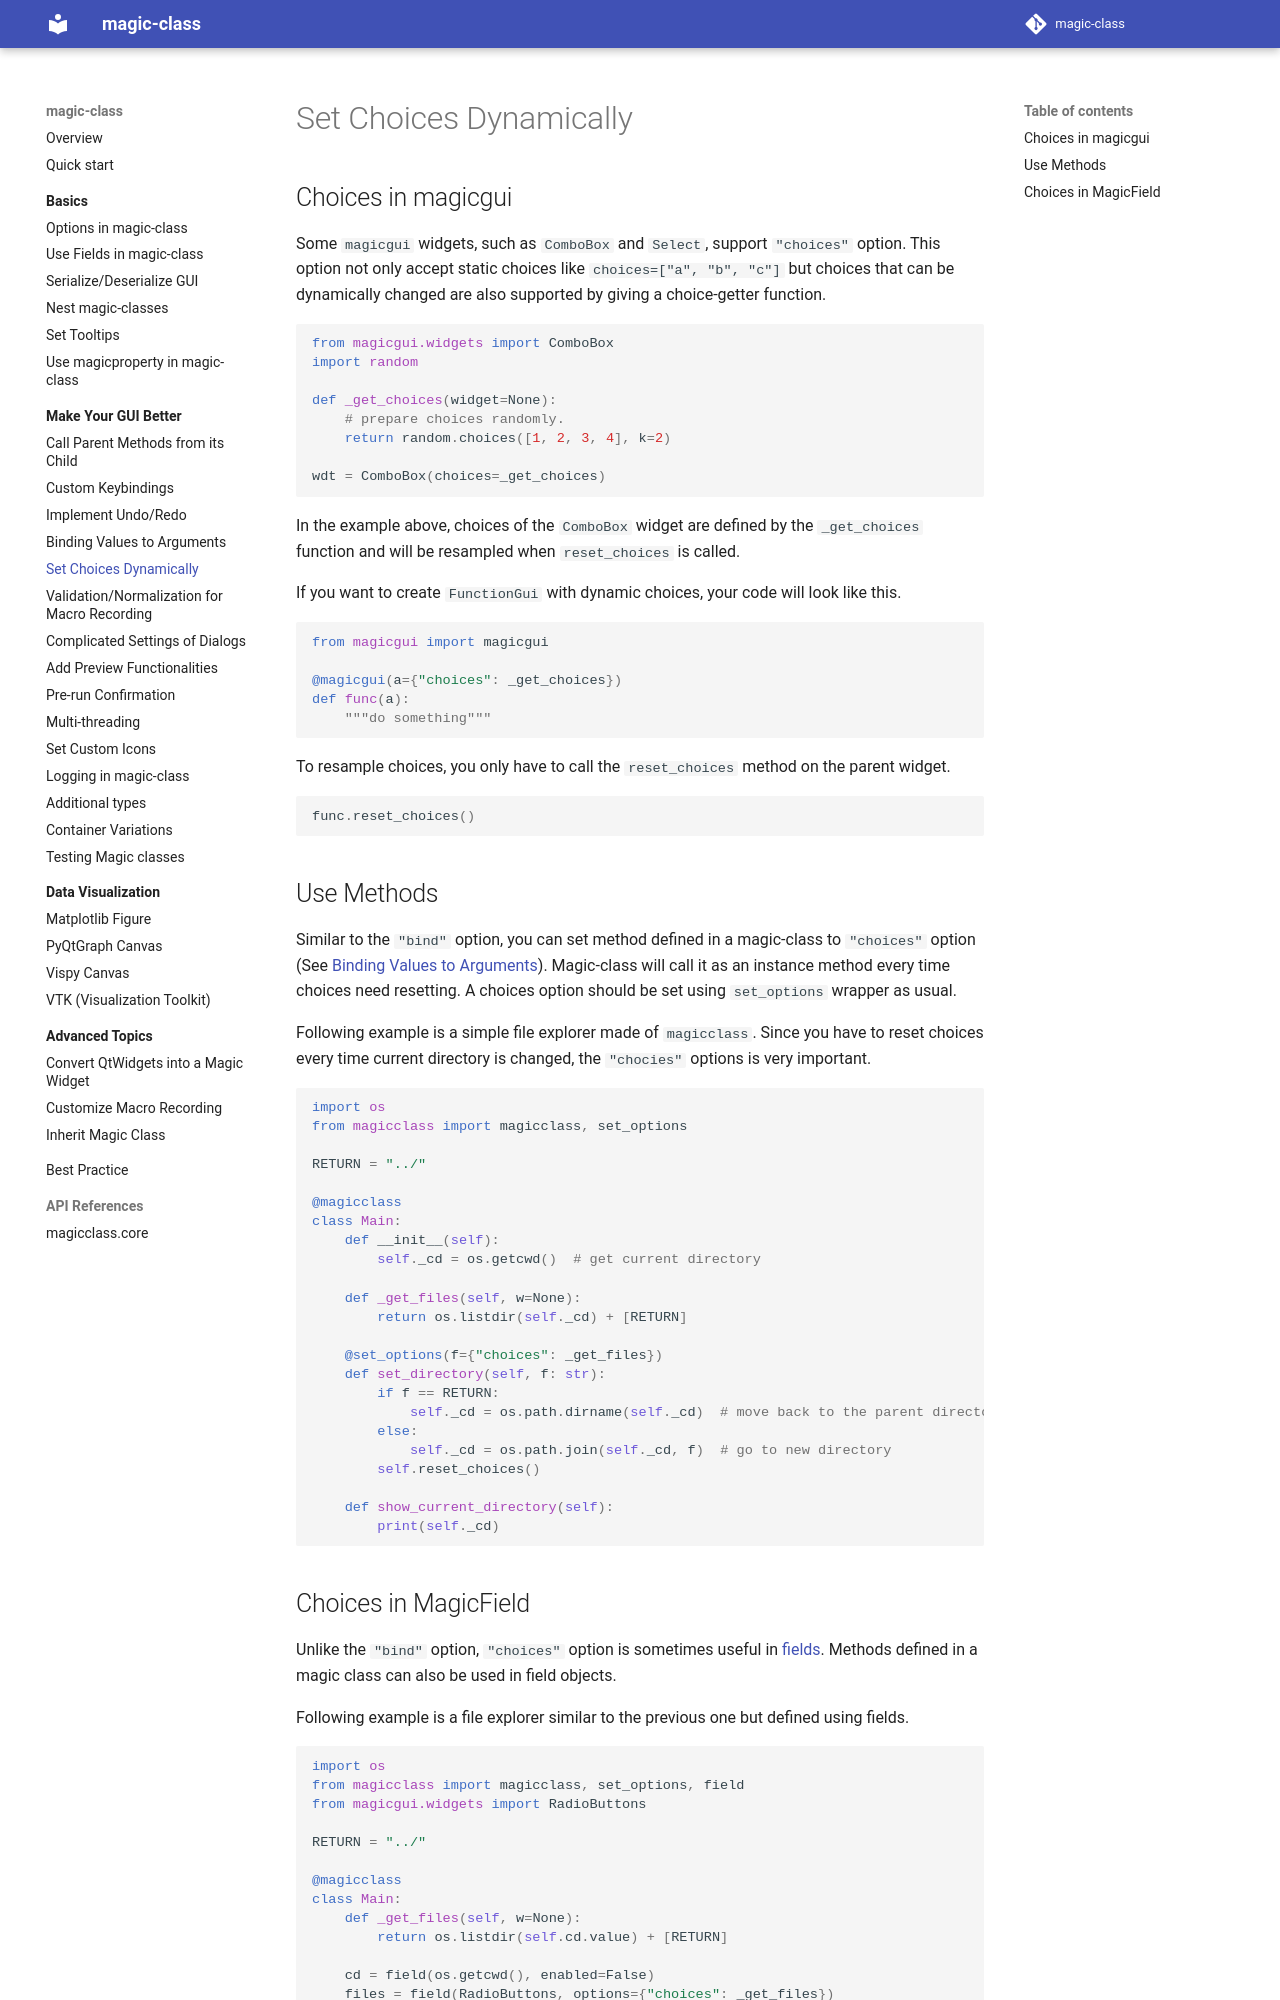

repository: hanjinliu/magic-class · page: make_better/choices/index.html · generator: mkdocs

# Set Choices Dynamically

## Choices in magicgui

Some `magicgui` widgets, such as `ComboBox` and `Select`, support `"choices"` option.
This option not only accept static choices like `choices=["a", "b", "c"]` but choices
that can be dynamically changed are also supported by giving a choice-getter function.

``` python
from magicgui.widgets import ComboBox
import random

def _get_choices(widget=None):
    # prepare choices randomly.
    return random.choices([1, 2, 3, 4], k=2)

wdt = ComboBox(choices=_get_choices)
```

In the example above, choices of the `ComboBox` widget are defined by the `_get_choices`
function and will be resampled when `reset_choices` is called.

If you want to create `FunctionGui` with dynamic choices, your code will look like this.

``` python
from magicgui import magicgui

@magicgui(a={"choices": _get_choices})
def func(a):
    """do something"""
```

To resample choices, you only have to call the `reset_choices` method on the parent
widget.

``` python
func.reset_choices()
```

## Use Methods

Similar to the `"bind"` option, you can set method defined in a magic-class to
`"choices"` option (See [Binding Values to Arguments](bind.md)). Magic-class will call
it as an instance method every time choices need resetting. A choices option should be
set using `set_options` wrapper as usual.

Following example is a simple file explorer made of `magicclass`. Since you have to
reset choices every time current directory is changed, the `"chocies"` options is very
important.

``` python
import os
from magicclass import magicclass, set_options

RETURN = "../"

@magicclass
class Main:
    def __init__(self):
        self._cd = os.getcwd()  # get current directory

    def _get_files(self, w=None):
        return os.listdir(self._cd) + [RETURN]

    @set_options(f={"choices": _get_files})
    def set_directory(self, f: str):
        if f == RETURN:
            self._cd = os.path.dirname(self._cd)  # move back to the parent directory
        else:
            self._cd = os.path.join(self._cd, f)  # go to new directory
        self.reset_choices()

    def show_current_directory(self):
        print(self._cd)
```
